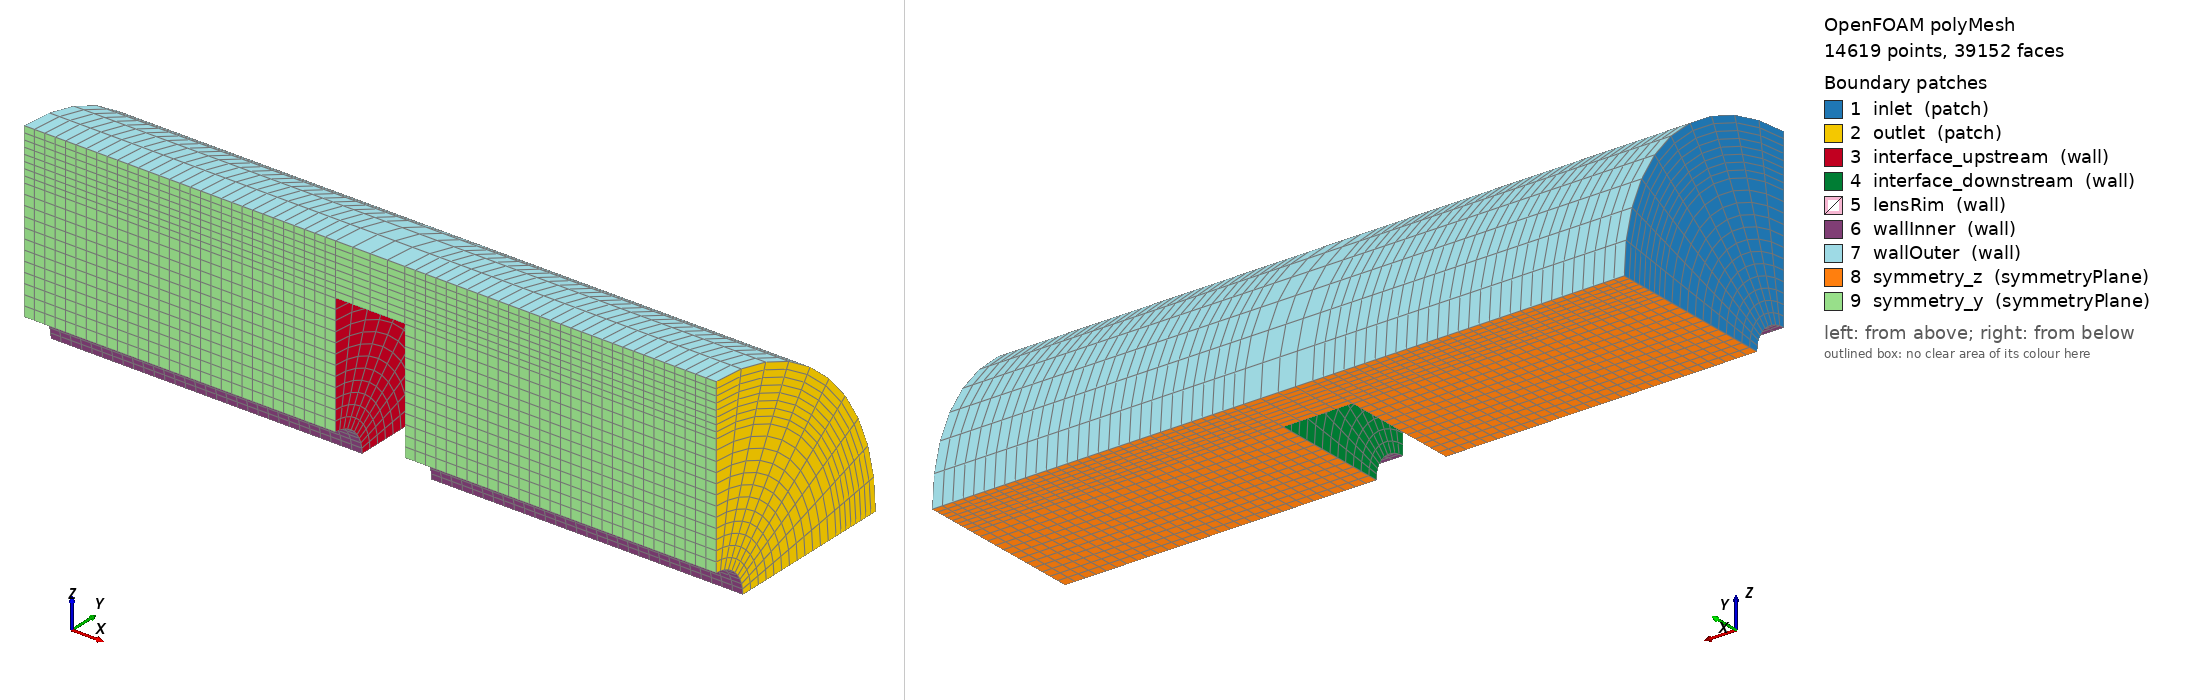

OpenFOAM case: the committed polyMesh, 14619 points, 39152 faces. Boundary patches (legend numbers): 1 inlet (patch), 2 outlet (patch), 3 interface_upstream (wall), 4 interface_downstream (wall), 5 lensRim (wall), 6 wallInner (wall), 7 wallOuter (wall), 8 symmetry_z (symmetryPlane), 9 symmetry_y (symmetryPlane). Left view from above one corner, right view from below the opposite corner. Boundary conditions: 3 field file(s) under 0/; 9 of 9 drawn patches have an entry in a shipped field file.

=== constant/polyMesh/boundary ===
/*--------------------------------*- C++ -*----------------------------------*\
| =========                 |                                                 |
| \\      /  F ield         | OpenFOAM: The Open Source CFD Toolbox           |
|  \\    /   O peration     | Version:  2512                                  |
|   \\  /    A nd           | Website:  www.openfoam.com                      |
|    \\/     M anipulation  |                                                 |
\*---------------------------------------------------------------------------*/
FoamFile
{
    version     2.0;
    format      ascii;
    arch        "LSB;label=32;scalar=64";
    class       polyBoundaryMesh;
    location    "constant/polyMesh";
    object      boundary;
}
// * * * * * * * * * * * * * * * * * * * * * * * * * * * * * * * * * * * * * //

9
(
    inlet
    {
        type            patch;
        nFaces          200;
        startFace       34768;
    }
    outlet
    {
        type            patch;
        nFaces          200;
        startFace       34968;
    }
    interface_upstream
    {
        type            wall;
        inGroups        1(wall);
        nFaces          120;
        startFace       35168;
    }
    interface_downstream
    {
        type            wall;
        inGroups        1(wall);
        nFaces          120;
        startFace       35288;
    }
    lensRim
    {
        type            wall;
        inGroups        1(wall);
        nFaces          40;
        startFace       35408;
    }
    wallInner
    {
        type            wall;
        inGroups        1(wall);
        nFaces          600;
        startFace       35448;
    }
    wallOuter
    {
        type            wall;
        inGroups        1(wall);
        nFaces          640;
        startFace       36048;
    }
    symmetry_z
    {
        type            symmetryPlane;
        inGroups        1(symmetryPlane);
        nFaces          1232;
        startFace       36688;
    }
    symmetry_y
    {
        type            symmetryPlane;
        inGroups        1(symmetryPlane);
        nFaces          1232;
        startFace       37920;
    }
)

// ************************************************************************* //


=== system/blockMeshDict ===
FoamFile
{
    version     2.0;
    format      ascii;
    class       dictionary;
    object      blockMeshDict;
}

// pipe-lens-memb-spring: FLUID domain — 3D quarter-cylinder (90° sector).
//
// Geometry: Ro=6mm, R_lens=4.5mm, Ri=1mm, L=20mm, x1=9mm, x2=11mm
//   Inner boundary: r=Ri=1mm (axis approximation — avoids degenerate cells
//   near r=0 that cause CFL instability with the Darcy-Forchheimer source).
//   wallInner uses slip BC (tangential shear-free axis approximation).
//
// Block layout (5 blocks):
//   B0: inner upstream    r∈[Ri,R_lens], x∈[0,x1]
//   B2: outer upstream    r∈[R_lens,Ro], x∈[0,x1]
//   B3: zonula at lens    r∈[R_lens,Ro], x∈[x1,x2]
//   B4: outer downstream  r∈[R_lens,Ro], x∈[x2,L]
//   B6: inner downstream  r∈[Ri,R_lens], x∈[x2,L]
//
// Vertex layout: 4 x-slices × 6 vertices = 24 total
//   Per slice: (Ri,θ=0°), (Ri,θ=90°), (R_lens,θ=0°), (R_lens,θ=90°), (Ro,θ=0°), (Ro,θ=90°)
//
// Arc midpoints at θ=45°:
//   Ri/√2 = 7.071e-4,  R_lens/√2 = 3.182e-3,  Ro/√2 = 4.243e-3

scale   1;

vertices
(
    // ── x = 0 (inlet) ────────────────────────────────────────── v0–v5
    ( 0.000   0.0010   0.0000 )  //  0  [x0, Ri,    θ=0°]
    ( 0.000   0.0000   0.0010 )  //  1  [x0, Ri,    θ=90°]
    ( 0.000   0.0045   0.0000 )  //  2  [x0, R_lens,θ=0°]
    ( 0.000   0.0000   0.0045 )  //  3  [x0, R_lens,θ=90°]
    ( 0.000   0.0060   0.0000 )  //  4  [x0, Ro,    θ=0°]
    ( 0.000   0.0000   0.0060 )  //  5  [x0, Ro,    θ=90°]

    // ── x = 0.009 (x1, upstream FSI face) ───────────────────── v6–v11
    ( 0.009   0.0010   0.0000 )  //  6  [x1, Ri,    θ=0°]
    ( 0.009   0.0000   0.0010 )  //  7  [x1, Ri,    θ=90°]
    ( 0.009   0.0045   0.0000 )  //  8  [x1, R_lens,θ=0°]
    ( 0.009   0.0000   0.0045 )  //  9  [x1, R_lens,θ=90°]
    ( 0.009   0.0060   0.0000 )  // 10  [x1, Ro,    θ=0°]
    ( 0.009   0.0000   0.0060 )  // 11  [x1, Ro,    θ=90°]

    // ── x = 0.011 (x2, downstream FSI face) ─────────────────── v12–v17
    ( 0.011   0.0010   0.0000 )  // 12  [x2, Ri,    θ=0°]
    ( 0.011   0.0000   0.0010 )  // 13  [x2, Ri,    θ=90°]
    ( 0.011   0.0045   0.0000 )  // 14  [x2, R_lens,θ=0°]
    ( 0.011   0.0000   0.0045 )  // 15  [x2, R_lens,θ=90°]
    ( 0.011   0.0060   0.0000 )  // 16  [x2, Ro,    θ=0°]
    ( 0.011   0.0000   0.0060 )  // 17  [x2, Ro,    θ=90°]

    // ── x = 0.020 (outlet) ──────────────────────────────────── v18–v23
    ( 0.020   0.0010   0.0000 )  // 18  [x3, Ri,    θ=0°]
    ( 0.020   0.0000   0.0010 )  // 19  [x3, Ri,    θ=90°]
    ( 0.020   0.0045   0.0000 )  // 20  [x3, R_lens,θ=0°]
    ( 0.020   0.0000   0.0045 )  // 21  [x3, R_lens,θ=90°]
    ( 0.020   0.0060   0.0000 )  // 22  [x3, Ro,    θ=0°]
    ( 0.020   0.0000   0.0060 )  // 23  [x3, Ro,    θ=90°]
);

blocks
(
    // ── B0: inner upstream   r∈[Ri,R_lens], x∈[x0,x1] ─── 10×30×12 ──
    hex (  0  1  7  6    2  3  9  8 )  ( 10 30 12 )  simpleGrading ( 1 1 1 )

    // ── B2: outer upstream   r∈[R_lens,Ro], x∈[x0,x1] ─── 10×30×8 ───
    hex (  2  3  9  8    4  5 11 10 )  ( 10 30  8 )  simpleGrading ( 1 1 1 )

    // ── B3: zonula at lens   r∈[R_lens,Ro], x∈[x1,x2] ─── 10×4×8 ────
    hex (  8  9 15 14   10 11 17 16 )  ( 10  4  8 )  simpleGrading ( 1 1 1 )

    // ── B4: outer downstream r∈[R_lens,Ro], x∈[x2,x3] ─── 10×30×8 ───
    hex ( 14 15 21 20   16 17 23 22 )  ( 10 30  8 )  simpleGrading ( 1 1 1 )

    // ── B6: inner downstream r∈[Ri,R_lens], x∈[x2,x3] ─── 10×30×12 ──
    hex ( 12 13 19 18   14 15 21 20 )  ( 10 30 12 )  simpleGrading ( 1 1 1 )
);

edges
(
    // x = 0
    arc  0  1  ( 0.000  7.071e-4  7.071e-4 )   // Ri
    arc  2  3  ( 0.000  3.182e-3  3.182e-3 )   // R_lens
    arc  4  5  ( 0.000  4.243e-3  4.243e-3 )   // Ro

    // x = 0.009 (x1)
    arc  6  7  ( 0.009  7.071e-4  7.071e-4 )
    arc  8  9  ( 0.009  3.182e-3  3.182e-3 )
    arc 10 11  ( 0.009  4.243e-3  4.243e-3 )

    // x = 0.011 (x2)
    arc 12 13  ( 0.011  7.071e-4  7.071e-4 )
    arc 14 15  ( 0.011  3.182e-3  3.182e-3 )
    arc 16 17  ( 0.011  4.243e-3  4.243e-3 )

    // x = 0.020 (outlet)
    arc 18 19  ( 0.020  7.071e-4  7.071e-4 )
    arc 20 21  ( 0.020  3.182e-3  3.182e-3 )
    arc 22 23  ( 0.020  4.243e-3  4.243e-3 )
);

boundary
(
    // ── Inlet: x=0 ──────────────────────────────────────────────────────
    inlet
    {
        type patch;
        faces
        (
            ( 0  1  3  2 )   // B0 k_min: inner (Ri→R_lens)
            ( 2  3  5  4 )   // B2 k_min: outer (R_lens→Ro)
        );
    }

    // ── Outlet: x=L ─────────────────────────────────────────────────────
    outlet
    {
        type patch;
        faces
        (
            ( 18 19 21 20 )  // B6 k_max: inner
            ( 20 21 23 22 )  // B4 k_max: outer
        );
    }

    // ── FSI: upstream face of lens disc (x=x1, r∈[Ri,R_lens]) ──────────
    interface_upstream
    {
        type wall;
        faces
        (
            ( 6  7  9  8 )   // B0 k_max
        );
    }

    // ── FSI: downstream face of lens disc (x=x2, r∈[Ri,R_lens]) ────────
    interface_downstream
    {
        type wall;
        faces
        (
            ( 12 13 15 14 )  // B6 k_min
        );
    }

    // ── Zonula inner wall: r=R_lens, x∈[x1,x2] ──────────────────────────
    lensRim
    {
        type wall;
        faces
        (
            ( 8  9 15 14 )   // B3 i_min
        );
    }

    // ── Inner cylindrical wall: r=Ri (axis approximation, slip BC) ───────
    wallInner
    {
        type wall;
        faces
        (
            ( 0  1  7  6 )   // B0 i_min
            ( 12 13 19 18 )  // B6 i_min
        );
    }

    // ── Outer cylindrical wall: r=Ro ────────────────────────────────────
    wallOuter
    {
        type wall;
        faces
        (
            (  4  5 11 10 )  // B2 i_max
            ( 10 11 17 16 )  // B3 i_max
            ( 16 17 23 22 )  // B4 i_max
        );
    }

    // ── Symmetry plane θ=0° (z=0, y≥0) ─────────────────────────────────
    symmetry_z
    {
        type symmetryPlane;
        faces
        (
            (  0  2  8  6 )  // B0 j_min
            (  2  4 10  8 )  // B2 j_min
            (  8 10 16 14 )  // B3 j_min
            ( 14 16 22 20 )  // B4 j_min
            ( 12 14 20 18 )  // B6 j_min
        );
    }

    // ── Symmetry plane θ=90° (y=0, z≥0) ────────────────────────────────
    symmetry_y
    {
        type symmetryPlane;
        faces
        (
            (  1  7  9  3 )  // B0 j_max
            (  3  9 11  5 )  // B2 j_max
            (  9 15 17 11 )  // B3 j_max
            ( 15 21 23 17 )  // B4 j_max
            ( 13 19 21 15 )  // B6 j_max
        );
    }
);


=== system/controlDict ===
FoamFile
{
    version     2.0;
    format      ascii;
    class       dictionary;
    object      controlDict;
}

// pipe-lens-memb-spring: pimpleFoam + solids4Foam coupled via preCICE (3D, serial-implicit).
// Quasi-static regime: IOP pressure difference (400 Pa) drives zonula flow and
// loads the impermeable lens disc; spring/Robin BC at rim provides support.

application     pimpleFoam;
startFrom       startTime;
startTime       0;
stopAt          endTime;
endTime         0.01;
deltaT          0.0002;
adjustTimeStep  yes;
maxCo           0.5;
maxDeltaT       0.0002;
writeControl    adjustableRunTime;
writeInterval   0.005;
purgeWrite      0;
writeFormat     ascii;
writePrecision  8;
writeCompression off;
timeFormat      general;
timePrecision   6;
runTimeModifiable true;

functions
{
    preCICE_Adapter
    {
        type preciceAdapterFunctionObject;
        libs ("libpreciceAdapterFunctionObject.so");
    }

    // Zonula flow rate: Q_zonula > 0 confirms bypass around the lens disc.
    // Measured at the outlet face of the zonula region (B4 j_max).
    flowRateZonula
    {
        type            surfaceFieldValue;
        libs            (fieldFunctionObjects);
        fields          (phi);
        operation       sum;
        regionType      patch;
        name            outlet;
        writeFields     false;
        log             true;
        writeControl    timeStep;
        writeInterval   1;
    }

    // Net flow through the FSI patches — must stay ≈0 (impermeable disc).
    flowRateLensUpstream
    {
        type            surfaceFieldValue;
        libs            (fieldFunctionObjects);
        fields          (phi);
        operation       sum;
        regionType      patch;
        name            interface_upstream;
        writeFields     false;
        log             true;
        writeControl    timeStep;
        writeInterval   1;
    }

    flowRateLensDownstream
    {
        type            surfaceFieldValue;
        libs            (fieldFunctionObjects);
        fields          (phi);
        operation       sum;
        regionType      patch;
        name            interface_downstream;
        writeFields     false;
        log             true;
        writeControl    timeStep;
        writeInterval   1;
    }

    // Pressure on FSI patches (upstream – downstream → loading on disc).
    pressureUpstream
    {
        type            surfaceFieldValue;
        libs            (fieldFunctionObjects);
        fields          (p);
        operation       areaAverage;
        regionType      patch;
        name            interface_upstream;
        writeFields     false;
        log             true;
        writeControl    timeStep;
        writeInterval   1;
    }

    pressureDownstream
    {
        type            surfaceFieldValue;
        libs            (fieldFunctionObjects);
        fields          (p);
        operation       areaAverage;
        regionType      patch;
        name            interface_downstream;
        writeFields     false;
        log             true;
        writeControl    timeStep;
        writeInterval   1;
    }
}


=== 0/U ===
FoamFile
{
    version     2.0;
    format      ascii;
    class       volVectorField;
    object      U;
}

// Velocity field.
// Pressure-driven flow through the zonula ring (R_lens < r ≤ Ro).
// The lens disc (r ≤ R_lens) is impermeable — no flow crosses it.
// At the FSI patches the fluid velocity matches the moving wall.

dimensions      [0 1 -1 0 0 0 0];

internalField   uniform (0 0 0);

boundaryField
{
    inlet
    {
        type            pressureInletOutletVelocity;
        value           uniform (0 0 0);
    }

    outlet
    {
        type            pressureInletOutletVelocity;
        value           uniform (0 0 0);
    }

    // ALE: match wall velocity to mesh motion (preCICE-driven displacement)
    interface_upstream
    {
        type            movingWallVelocity;
        value           uniform (0 0 0);
    }

    interface_downstream
    {
        type            movingWallVelocity;
        value           uniform (0 0 0);
    }

    lensRim
    {
        type            noSlip;
    }

    // Inner cylindrical wall (r=Ri=1mm axis approximation): slip
    wallInner
    {
        type            slip;
    }

    wallOuter
    {
        type            noSlip;
    }

    symmetry_z
    {
        type            symmetryPlane;
    }

    symmetry_y
    {
        type            symmetryPlane;
    }
}


=== 0/p ===
FoamFile
{
    version     2.0;
    format      ascii;
    class       volScalarField;
    object      p;
}

// Kinematic pressure (p/rho, m²/s²).
// p_inlet = 0.4 m²/s² → 0.4 × 1000 = 400 Pa ≈ 3 mmHg (IOP driving difference).
// p_outlet = 0 (reference).
// Flow is pressure-driven through the zonula ring; lens disc is impermeable.

dimensions      [0 2 -2 0 0 0 0];

internalField   uniform 0;

boundaryField
{
    inlet
    {
        type            fixedValue;
        value           uniform 0.4;
    }

    outlet
    {
        type            fixedValue;
        value           uniform 0;
    }

    // FSI patches: zero gradient (pressure not prescribed at moving wall)
    interface_upstream
    {
        type            zeroGradient;
    }

    interface_downstream
    {
        type            zeroGradient;
    }

    // Rigid walls: zero gradient
    lensRim
    {
        type            zeroGradient;
    }

    wallInner
    {
        type            zeroGradient;
    }

    wallOuter
    {
        type            zeroGradient;
    }

    symmetry_z
    {
        type            symmetryPlane;
    }

    symmetry_y
    {
        type            symmetryPlane;
    }
}


=== 0/pointDisplacement ===
FoamFile
{
    version     2.0;
    format      ascii;
    class       pointVectorField;
    object      pointDisplacement;
}

// ALE mesh motion field.
// preCICE adapter writes solid displacement here at the FSI patches.
// All other boundaries are fixed (no mesh motion outside the FSI zone).

dimensions      [0 1 0 0 0 0 0];

internalField   uniform (0 0 0);

boundaryField
{
    inlet
    {
        type            fixedValue;
        value           uniform (0 0 0);
    }

    outlet
    {
        type            fixedValue;
        value           uniform (0 0 0);
    }

    // preCICE writes disc displacement here → morphs fluid mesh at FSI patches
    interface_upstream
    {
        type            fixedValue;
        value           uniform (0 0 0);
    }

    interface_downstream
    {
        type            fixedValue;
        value           uniform (0 0 0);
    }

    lensRim
    {
        type            fixedValue;
        value           uniform (0 0 0);
    }

    wallInner
    {
        type            fixedValue;
        value           uniform (0 0 0);
    }

    wallOuter
    {
        type            fixedValue;
        value           uniform (0 0 0);
    }

    symmetry_z
    {
        type            symmetryPlane;
    }

    symmetry_y
    {
        type            symmetryPlane;
    }
}


Also in the case, not shown: constant/polyMesh/faces (numeric list); constant/polyMesh/neighbour (numeric list); constant/polyMesh/owner (numeric list); constant/polyMesh/points (numeric list).
